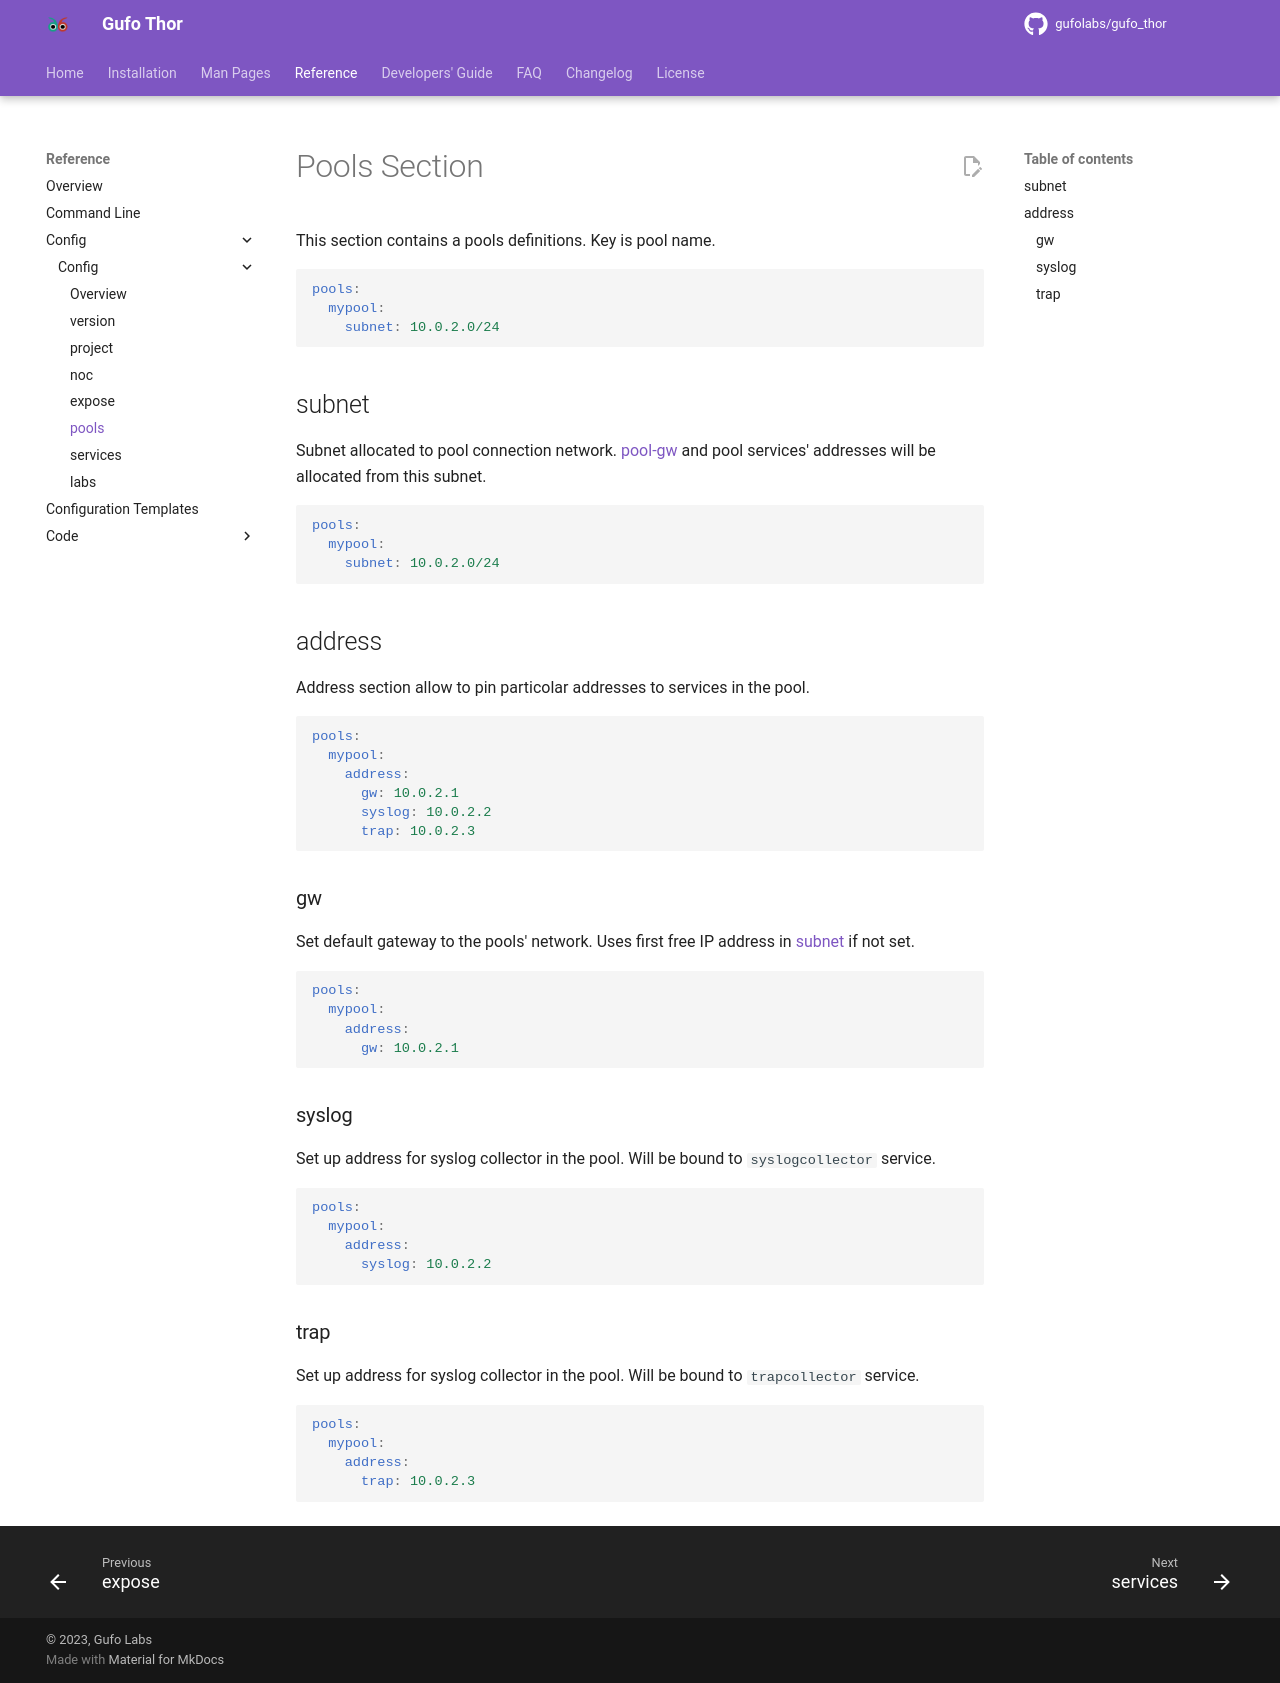

repository: gufolabs/gufo_thor · page: reference/config/pools/index.html · generator: mkdocs

# Pools Section

This section contains a pools definitions. Key is pool name.

``` yaml
pools:
  mypool:
    subnet: 10.0.2.0/24
```

## subnet { #subnet }

Subnet allocated to pool connection network. [pool-gw](labs.md#nodes-pool-gw) and
pool services' addresses will be allocated from this subnet.

``` yaml
pools:
  mypool:
    subnet: 10.0.2.0/24
```

## address { #address }

Address section allow to pin particolar addresses to services in the pool.

``` yaml
pools:
  mypool:
    address:
      gw: 10.0.2.1
      syslog: 10.0.2.2
      trap: 10.0.2.3
```

### gw { #address-gw }
Set default gateway to the pools' network. Uses first free IP address in [subnet](#subnet)
if not set.

``` yaml
pools:
  mypool:
    address:
      gw: 10.0.2.1
```

### syslog { #address-syslog }
Set up address for syslog collector in the pool. Will be bound to `syslogcollector` service.

``` yaml
pools:
  mypool:
    address:
      syslog: 10.0.2.2
```

### trap { #address-trap }
Set up address for syslog collector in the pool. Will be bound to `trapcollector` service.

``` yaml
pools:
  mypool:
    address:
      trap: 10.0.2.3
```
